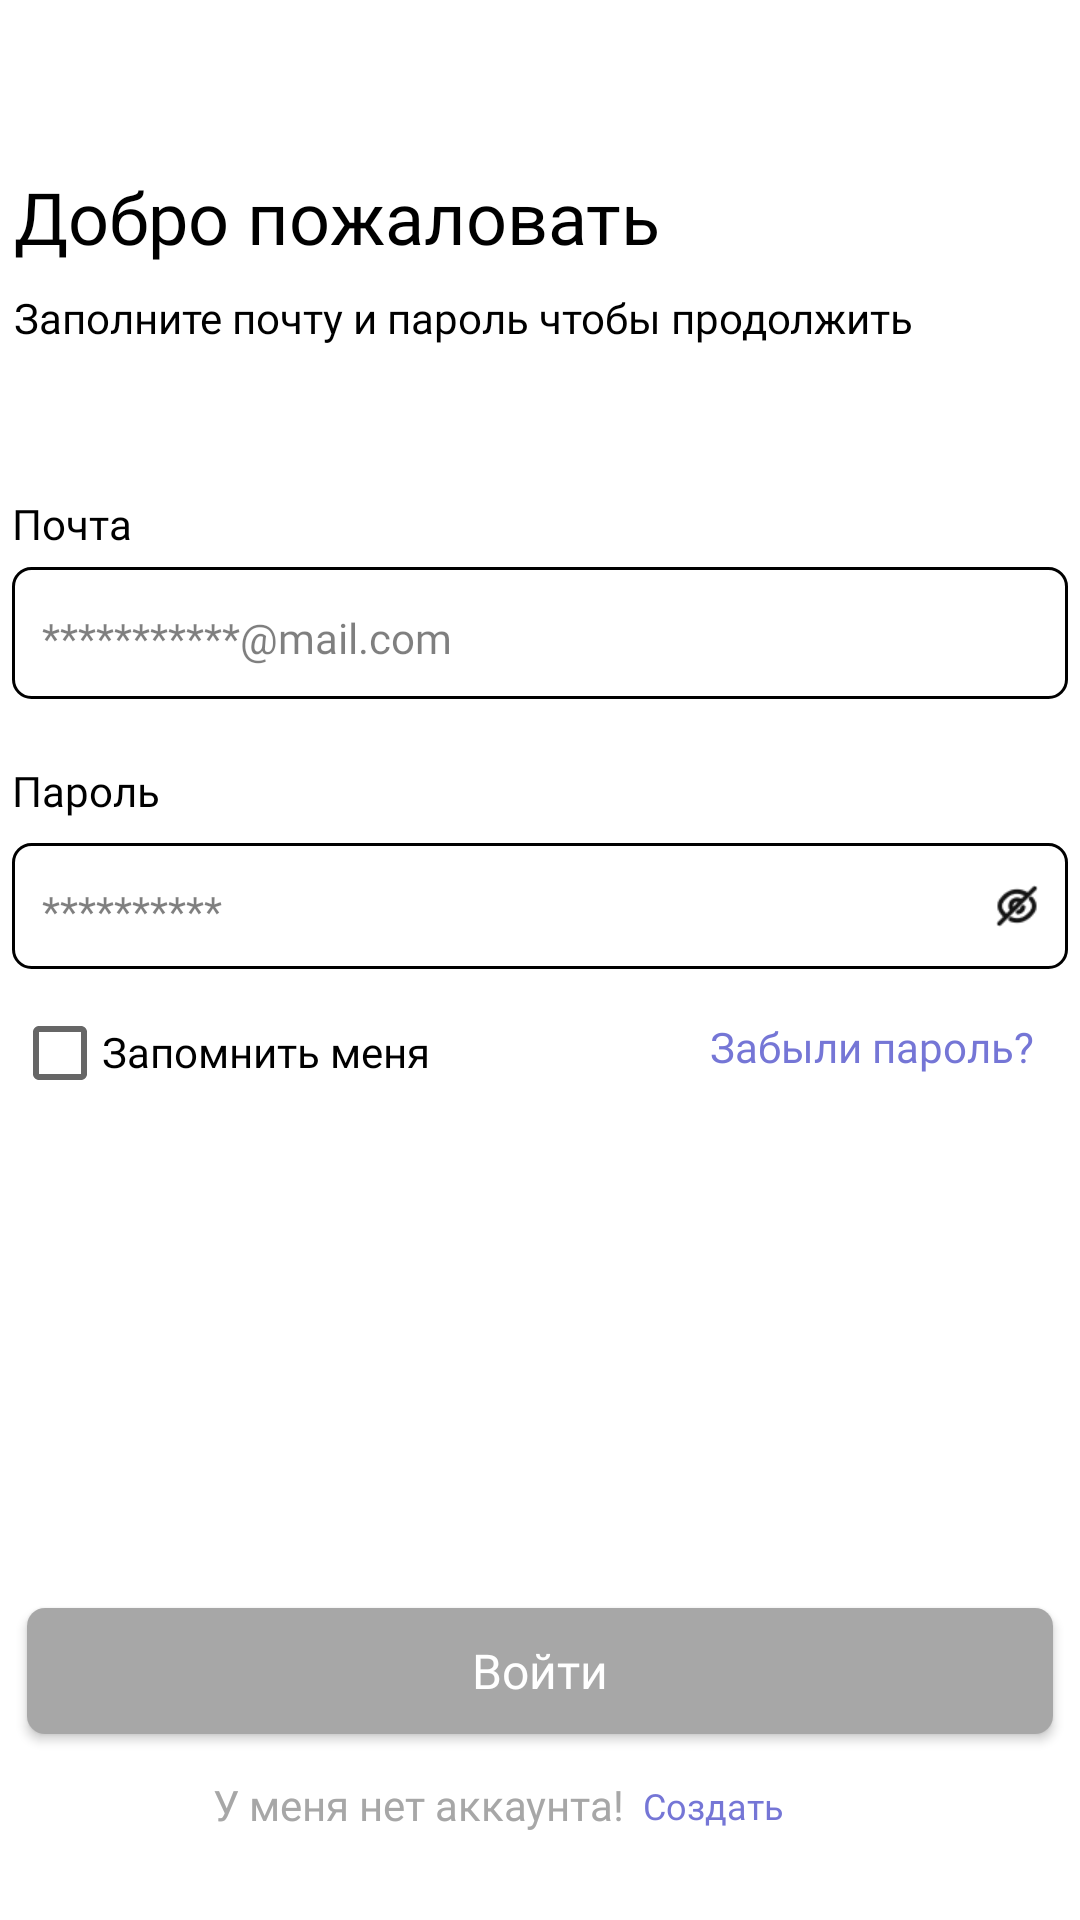

Write the Android layout XML for this screen, with the resource values it uses.
<!-- AndroidManifest.xml: application theme Theme.AppCompat.NoActionBar -->
<!-- res/layout/activity_registry.xml -->
<?xml version="1.0" encoding="utf-8"?>
<androidx.constraintlayout.widget.ConstraintLayout xmlns:android="http://schemas.android.com/apk/res/android"
    xmlns:app="http://schemas.android.com/apk/res-auto"
    xmlns:tools="http://schemas.android.com/tools"
    android:id="@+id/main"
    android:layout_width="match_parent"
    android:layout_height="match_parent"
    android:background="@color/white"
    tools:context=".Session_1.Registry">


    <TextView
        android:id="@+id/Subgreeting"
        android:layout_width="310dp"
        android:layout_height="44dp"
        android:layout_marginTop="8dp"
        android:layout_marginEnd="22dp"
        android:fontFamily="@font/roboto"
        android:text="Заполните почту и пароль чтобы продолжить"
        android:textColor="@color/black"
        android:textSize="14sp"
        app:layout_constraintEnd_toEndOf="parent"
        app:layout_constraintHorizontal_bias="0.0"
        app:layout_constraintStart_toStartOf="@+id/Remember_Password"
        app:layout_constraintTop_toBottomOf="@+id/Remember_Password" />

    <TextView
        android:id="@+id/Remember_Password"
        android:layout_width="220dp"
        android:layout_height="0dp"
        android:layout_marginStart="30dp"
        android:layout_marginTop="56dp"
        android:layout_marginEnd="161dp"
        android:fontFamily="@font/roboto"
        android:text="Добро пожаловать"
        android:textColor="@color/black"
        android:textSize="24sp"
        android:textStyle="normal"
        app:layout_constraintEnd_toEndOf="parent"
        app:layout_constraintStart_toStartOf="parent"
        app:layout_constraintTop_toTopOf="parent" />


    <EditText
        android:id="@+id/email"
        android:layout_width="352dp"
        android:layout_height="44dp"
        android:layout_marginTop="189dp"
        android:background="@drawable/rounded_edittext"
        android:ems="10"
        android:fontFamily="@font/roboto"
        android:hint="***********@mail.com"
        android:inputType="textEmailAddress"
        android:paddingLeft="10dp"
        android:paddingTop="3dp"
        android:selectAllOnFocus="false"
        android:textColor="#000000"
        android:textColorHint="#80000000"
        android:textSize="14sp"
        app:layout_constraintEnd_toEndOf="parent"
        app:layout_constraintStart_toStartOf="parent"
        app:layout_constraintTop_toTopOf="parent" />

    <EditText
        android:id="@+id/Password"
        android:layout_width="352dp"
        android:layout_height="42dp"
        android:layout_marginTop="281dp"
        android:background="@drawable/rounded_edittext"
        android:ems="10"
        android:fontFamily="@font/roboto"
        android:hint="**********"
        android:inputType="textPassword"
        android:paddingLeft="10dp"
        android:paddingTop="3dp"
        android:singleLine="true"
        android:textColor="#000000"
        android:textColorHint="#80000000"
        android:textSize="14sp"
        app:layout_constraintEnd_toEndOf="parent"
        app:layout_constraintStart_toStartOf="parent"
        app:layout_constraintTop_toTopOf="parent"
        tools:ignore="Autofill" />

    <TextView
        android:id="@+id/textMail"
        android:layout_width="45dp"
        android:layout_height="16dp"
        android:layout_marginBottom="8dp"
        android:fontFamily="@font/roboto"
        android:text="Почта"
        android:textColor="@color/black"
        app:layout_constraintBottom_toTopOf="@+id/email"
        app:layout_constraintEnd_toEndOf="@+id/email"
        app:layout_constraintHorizontal_bias="0.0"
        app:layout_constraintStart_toStartOf="@+id/email" />

    <ImageButton
        android:id="@+id/visionButton"
        android:layout_width="14dp"
        android:layout_height="14dp"
        android:layout_marginTop="15dp"
        android:layout_marginBottom="15dp"
        android:background="@drawable/oko_button_selector"
        app:layout_constraintBottom_toBottomOf="@+id/Password"
        app:layout_constraintEnd_toEndOf="@+id/Password"
        app:layout_constraintHorizontal_bias="0.97"
        app:layout_constraintStart_toStartOf="@+id/Password"
        app:layout_constraintTop_toTopOf="@+id/Password"
        tools:ignore="ContentDescription" />

    <TextView
        android:id="@+id/password"
        android:layout_width="wrap_content"
        android:layout_height="wrap_content"
        android:layout_marginBottom="8dp"
        android:fontFamily="@font/roboto"
        android:text="Пароль"
        android:textColor="@color/black"
        app:layout_constraintBottom_toTopOf="@+id/Password"
        app:layout_constraintEnd_toEndOf="@+id/Password"
        app:layout_constraintHorizontal_bias="0.0"
        app:layout_constraintStart_toStartOf="@+id/Password" />

    <Button
        android:id="@+id/forgotPassword"
        android:layout_width="135dp"
        android:layout_height="20dp"
        android:layout_marginStart="54dp"
        android:layout_marginTop="16dp"
        android:background="@android:color/transparent"
        android:fontFamily="@font/roboto"
        android:text="Забыли пароль?"
        android:textColor="@color/purple"
        android:textSize="14sp"
        android:textAllCaps="false"
        app:layout_constraintStart_toEndOf="@+id/deda"
        app:layout_constraintTop_toBottomOf="@+id/Password"
        tools:ignore="MissingConstraints" />

    <TextView
        android:id="@+id/deda"
        android:layout_width="135dp"
        android:layout_height="20dp"
        android:layout_marginStart="30dp"
        android:layout_marginTop="18dp"
        android:fontFamily="@font/roboto"
        android:text="Запомнить меня"
        android:textColor="@color/black"
        android:textSize="14dp"
        android:textStyle="normal"
        app:layout_constraintStart_toStartOf="@+id/Password"
        app:layout_constraintTop_toBottomOf="@+id/Password"
        tools:ignore="MissingConstraints" />

    <Button
        android:id="@+id/enterButton"
        android:layout_width="342dp"
        android:layout_height="42dp"
        android:fontFamily="@font/roboto"
        android:layout_marginBottom="62dp"
        android:background="@drawable/purple_to_gray"
        android:text="Войти"
        android:textSize="16dp"
        android:textAllCaps="false"
        android:textColor="@color/white"
        android:visibility="visible"
        app:layout_constraintBottom_toBottomOf="parent"
        app:layout_constraintEnd_toEndOf="parent"
        app:layout_constraintStart_toStartOf="parent"
        tools:visibility="visible" />

    <CheckBox
        android:id="@+id/rememberCheck"
        android:layout_width="26dp"
        android:layout_height="22dp"
        android:layout_marginTop="17dp"
        android:checked="false"
        android:scaleType="centerCrop"
        app:layout_constraintStart_toStartOf="@+id/Password"
        app:layout_constraintTop_toBottomOf="@+id/Password" />

    <Button
        android:id="@+id/createButton"
        android:layout_width="65dp"
        android:layout_height="20dp"
        android:layout_marginStart="-6dp"
        android:layout_marginTop="14dp"
        android:background="@android:color/transparent"
        android:fontFamily="@font/roboto"
        android:text="Создать"
        android:textAllCaps="false"
        android:textColor="@color/purple"
        android:textSize="12dp"
        app:layout_constraintStart_toEndOf="@+id/noAcc"
        app:layout_constraintTop_toBottomOf="@+id/enterButton" />

    <TextView
        android:id="@+id/noAcc"
        android:layout_width="140dp"
        android:layout_height="20dp"
        android:layout_marginStart="62dp"
        android:layout_marginTop="14dp"
        android:fontFamily="@font/roboto"
        android:text="У меня нет аккаунта!"
        android:textColor="@color/grey"
        android:textSize="14dp"
        app:layout_constraintStart_toStartOf="@+id/enterButton"
        app:layout_constraintTop_toBottomOf="@+id/enterButton"
        tools:ignore="MissingConstraints" />


</androidx.constraintlayout.widget.ConstraintLayout>
<!-- resources referenced by this layout -->
<resources>
  <color name="black">#FF000000</color>
  <color name="grey">#FFA7A7A7</color>
  <color name="purple">#7576D6</color>
  <color name="white">#FFFFFFFF</color>
  <!-- drawable oko_button_selector (drawable) -->
  <?xml version="1.0" encoding="utf-8"?>
  <selector xmlns:android="http://schemas.android.com/apk/res/android">
      
      <item android:drawable="@drawable/oko" android:state_pressed="true" />
      
      
      <item android:drawable="@drawable/oko" />
  </selector>
  <!-- drawable purple_to_gray (drawable) -->
  <layer-list xmlns:android="http://schemas.android.com/apk/res/android">
      
      <item android:id="@android:id/background">
          <shape android:shape="rectangle">
              <corners android:radius="6dp" />
              <solid android:color="#A7A7A7"/>
          </shape>
      </item>
  </layer-list>
  <!-- drawable rounded_edittext (drawable) -->
  <layer-list xmlns:android="http://schemas.android.com/apk/res/android">
      
      <item>
          <shape android:shape="rectangle">
              <corners android:radius="6dp" />
              <solid android:color="#FFFFFF" />
              <stroke
                  android:width="1dp"
                  android:color="#000000" />
          </shape>
      </item>
  
  
  </layer-list>
  <style name="Theme.AppCompat.NoActionBar" parent="Base.Theme.AppCompat.NoActionBar">
          
          <item name="android:navigationBarColor">@android:color/transparent</item>
          <item name="android:statusBarColor">@android:color/transparent</item>
          <item name="android:windowLightStatusBar">?attr/isLightTheme</item>
      </style>
  <!-- drawable oko: png bitmap (drawable, 627 bytes) -->
  <style name="Base.Theme.AppCompat.NoActionBar" parent="Theme.AppCompat.Light.NoActionBar">
          
          
      </style>
</resources>
